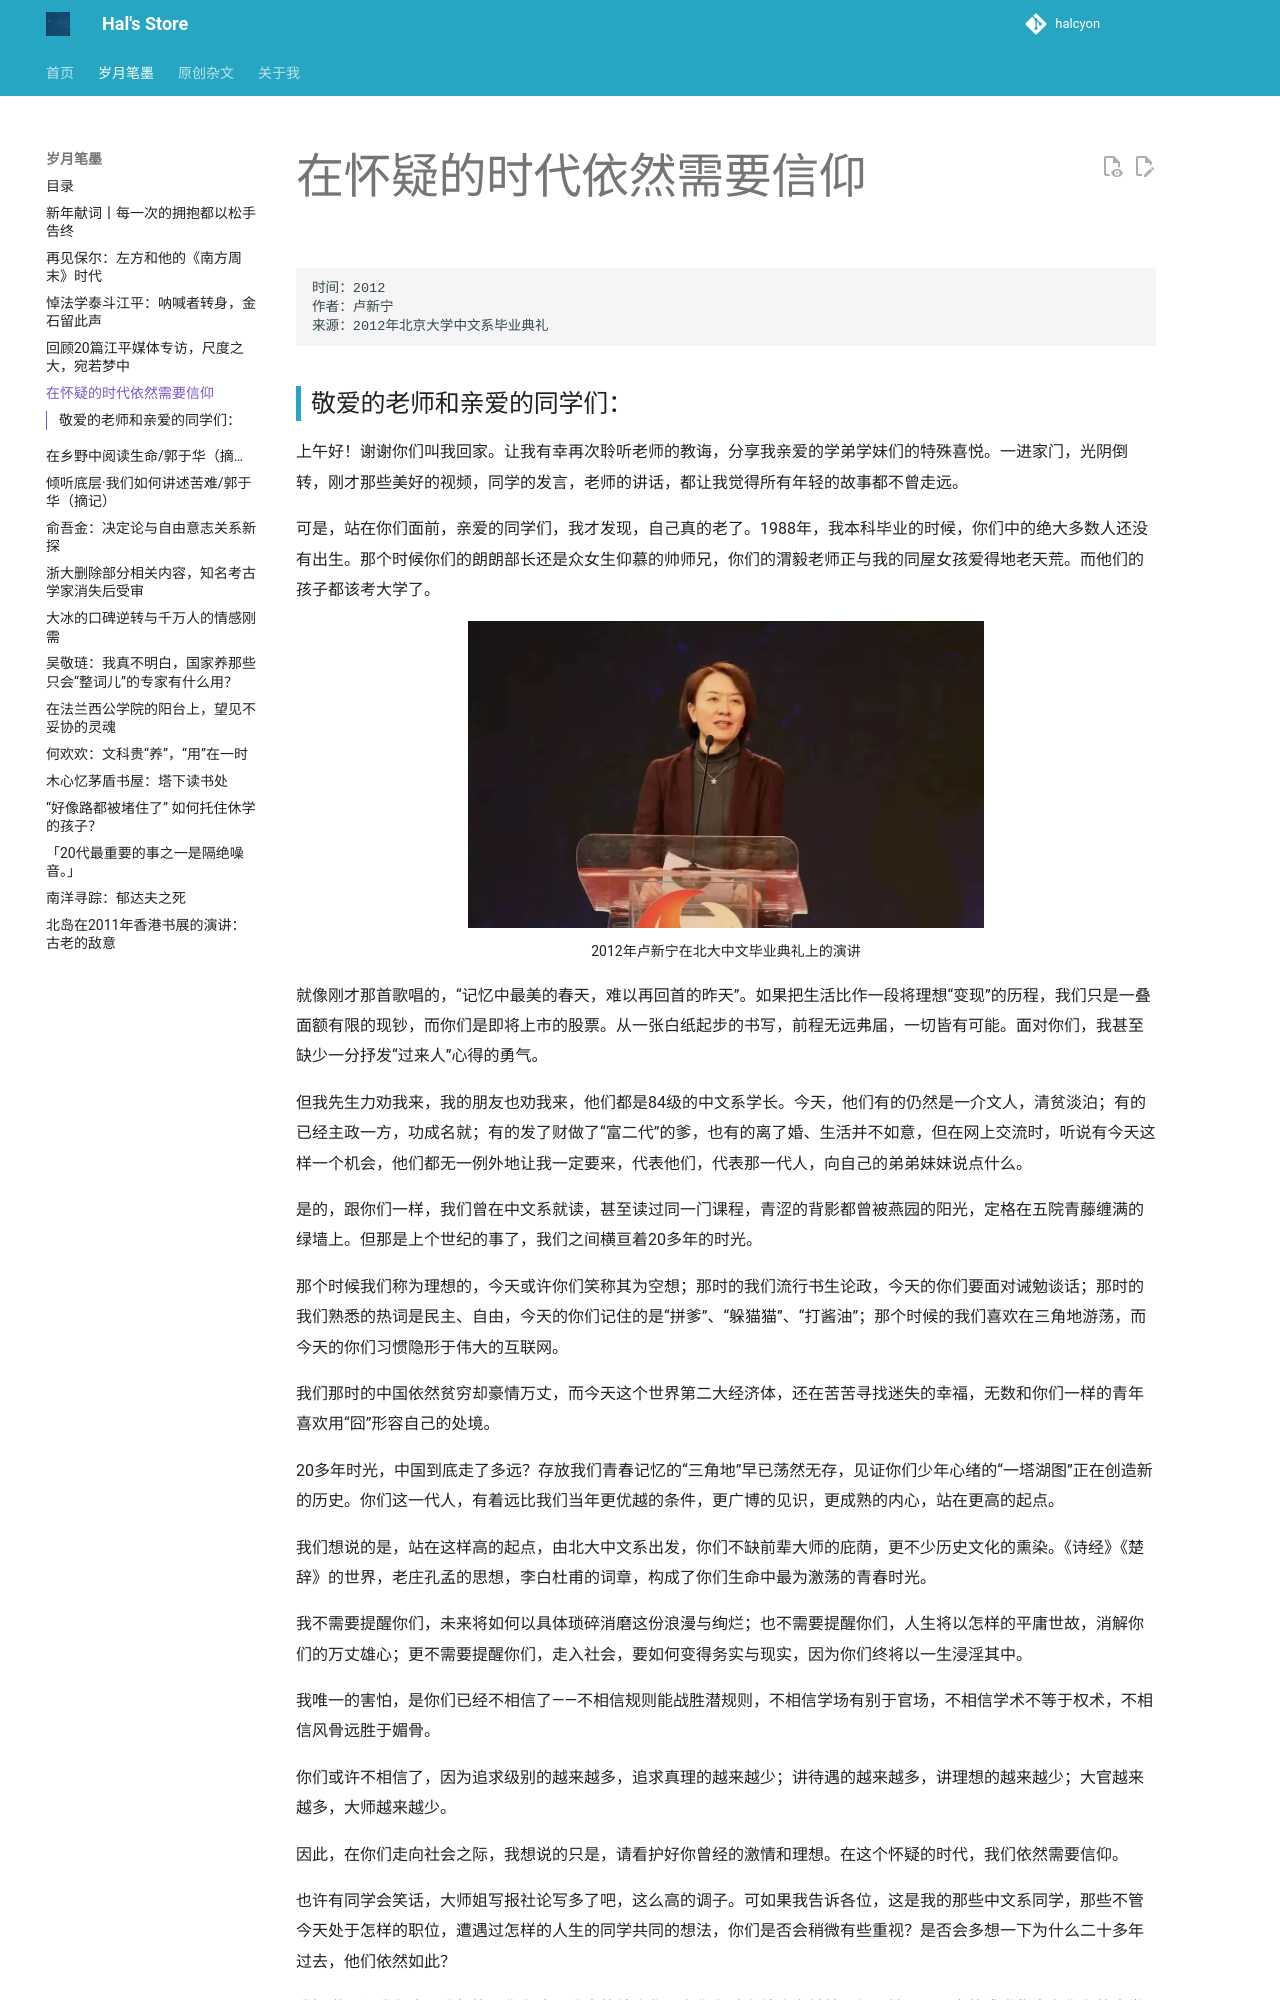

repository: hhhhalcyon/hhhhalcyon.github.io · page: article/2025/01/index.html · generator: mkdocs

    时间：2012
    作者：卢新宁
    来源：2012年北京大学中文系毕业典礼

## 敬爱的老师和亲爱的同学们：

上午好！谢谢你们叫我回家。让我有幸再次聆听老师的教诲，分享我亲爱的学弟学妹们的特殊喜悦。一进家门，光阴倒转，刚才那些美好的视频，同学的发言，老师的讲话，都让我觉得所有年轻的故事都不曾走远。

可是，站在你们面前，亲爱的同学们，我才发现，自己真的老了。1988年，我本科毕业的时候，你们中的绝大多数人还没有出生。那个时候你们的朗朗部长还是众女生仰慕的帅师兄，你们的渭毅老师正与我的同屋女孩爱得地老天荒。而他们的孩子都该考大学了。

<div align="center">
<img src="../images/20250101.jpg" style="width:60%;">
<p style="margin-top:0px;font-size:14px;">2012年卢新宁在北大中文毕业典礼上的演讲</p>
</div>

就像刚才那首歌唱的，“记忆中最美的春天，难以再回首的昨天”。如果把生活比作一段将理想“变现”的历程，我们只是一叠面额有限的现钞，而你们是即将上市的股票。从一张白纸起步的书写，前程无远弗届，一切皆有可能。面对你们，我甚至缺少一分抒发“过来人”心得的勇气。

但我先生力劝我来，我的朋友也劝我来，他们都是84级的中文系学长。今天，他们有的仍然是一介文人，清贫淡泊；有的已经主政一方，功成名就；有的发了财做了“富二代”的爹，也有的离了婚、生活并不如意，但在网上交流时，听说有今天这样一个机会，他们都无一例外地让我一定要来，代表他们，代表那一代人，向自己的弟弟妹妹说点什么。

是的，跟你们一样，我们曾在中文系就读，甚至读过同一门课程，青涩的背影都曾被燕园的阳光，定格在五院青藤缠满的绿墙上。但那是上个世纪的事了，我们之间横亘着20多年的时光。

那个时候我们称为理想的，今天或许你们笑称其为空想；那时的我们流行书生论政，今天的你们要面对诫勉谈话；那时的我们熟悉的热词是民主、自由，今天的你们记住的是“拼爹”、“躲猫猫”、“打酱油”；那个时候的我们喜欢在三角地游荡，而今天的你们习惯隐形于伟大的互联网。

我们那时的中国依然贫穷却豪情万丈，而今天这个世界第二大经济体，还在苦苦寻找迷失的幸福，无数和你们一样的青年喜欢用“囧”形容自己的处境。

20多年时光，中国到底走了多远？存放我们青春记忆的“三角地”早已荡然无存，见证你们少年心绪的“一塔湖图”正在创造新的历史。你们这一代人，有着远比我们当年更优越的条件，更广博的见识，更成熟的内心，站在更高的起点。

我们想说的是，站在这样高的起点，由北大中文系出发，你们不缺前辈大师的庇荫，更不少历史文化的熏染。《诗经》《楚辞》的世界，老庄孔孟的思想，李白杜甫的词章，构成了你们生命中最为激荡的青春时光。

我不需要提醒你们，未来将如何以具体琐碎消磨这份浪漫与绚烂；也不需要提醒你们，人生将以怎样的平庸世故，消解你们的万丈雄心；更不需要提醒你们，走入社会，要如何变得务实与现实，因为你们终将以一生浸淫其中。

我唯一的害怕，是你们已经不相信了——不相信规则能战胜潜规则，不相信学场有别于官场，不相信学术不等于权术，不相信风骨远胜于媚骨。

你们或许不相信了，因为追求级别的越来越多，追求真理的越来越少；讲待遇的越来越多，讲理想的越来越少；大官越来越多，大师越来越少。

因此，在你们走向社会之际，我想说的只是，请看护好你曾经的激情和理想。在这个怀疑的时代，我们依然需要信仰。

也许有同学会笑话，大师姐写报社论写多了吧，这么高的调子。可如果我告诉各位，这是我的那些中文系同学，那些不管今天处于怎样的职位，遭遇过怎样的人生的同学共同的想法，你们是否会稍微有些重视？是否会多想一下为什么二十多年过去，他们依然如此？

我知道，与我们这一代相比，你们这一代人的社会化远在你们踏上社会之前就已经开始了，国家的盛世集中在你们的大学时代，但社会的问题也凸显在你们的青春岁月。你们有我们不曾拥有的机遇，但也有我们不曾经历的挑战。
